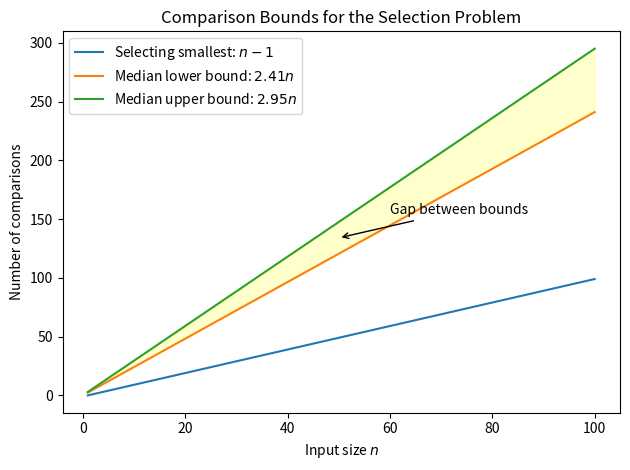

Source code (Python): (Note: this script raises an exception after producing the figure.)
import matplotlib.pyplot as plt
import numpy as np

# Data
n = np.linspace(1, 100, 500)  # Sample n values

# Plot lines
plt.figure()
plt.plot(n, n - 1, label='Selecting smallest: $n-1$')
plt.plot(n, 2.41 * n, label='Median lower bound: $2.41n$')
plt.plot(n, 2.95 * n, label='Median upper bound: $2.95n$')

# Shade the gap between lower and upper bounds
plt.fill_between(n, 2.41 * n, 2.95 * n, alpha=0.2, color='yellow')

# Annotations
mid_n = 50
mid_val = (2.41 + 2.95) / 2 * mid_n
plt.annotate('Gap between bounds',
             xy=(mid_n, mid_val),
             xytext=(mid_n + 10, mid_val + 20),
             arrowprops=dict(arrowstyle='->'))

# Labels and legend
plt.xlabel('Input size $n$')
plt.ylabel('Number of comparisons')
plt.title('Comparison Bounds for the Selection Problem')
plt.legend()
plt.tight_layout()

# Display
plt.savefig("tex/presentation-sea/figures/bounds_diagram.png")
